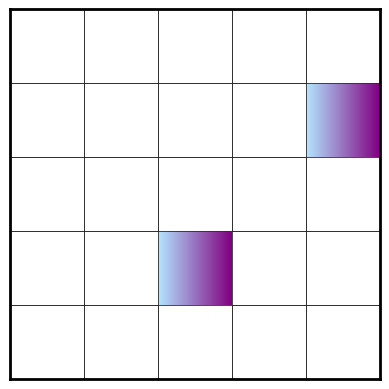

This chart was generated by the following Python code:
import matplotlib.pyplot as plt
import numpy as np
import matplotlib.colors as mcolors


def draw_grid(N, gradient_cells):
    # 创建自定义颜色映射
    colors = [(0.7, 0.9, 1.0), (0.5, 0.0, 0.5)]  # 从浅蓝到紫晶蓝
    cmap = mcolors.LinearSegmentedColormap.from_list('custom_cmap', colors, N=256)

    # 创建图像和轴
    fig, ax = plt.subplots()

    # 关闭坐标轴
    ax.set_xticks([])
    ax.set_yticks([])

    # 设置粗边框
    for spine in ax.spines.values():
        spine.set_linewidth(2)

    # 创建一个N*N的网格
    for i in range(N):
        for j in range(N):
            if (i, j) in gradient_cells:
                # 创建渐变颜色
                gradient = np.linspace(0, 1, 256).reshape(1, -1)
                gradient = np.vstack((gradient, gradient))
                ax.imshow(gradient, aspect='auto', extent=(j, j + 1, i, i + 1), cmap=cmap)
            else:
                # 白色方格
                rect = plt.Rectangle([j, i], 1, 1, facecolor='white', edgecolor='black', linewidth=0.5)
                ax.add_patch(rect)

    # 设置轴的限制
    ax.set_xlim(0, N)
    ax.set_ylim(0, N)

    # 保持纵横比一致
    ax.set_aspect('equal')

    plt.show()


# 指定网格大小
N = 5

# 指定渐变颜色的方格坐标 (例如：[(1, 2), (3, 4)])
gradient_cells = [(1, 2), (3, 4)]

draw_grid(N, gradient_cells)
